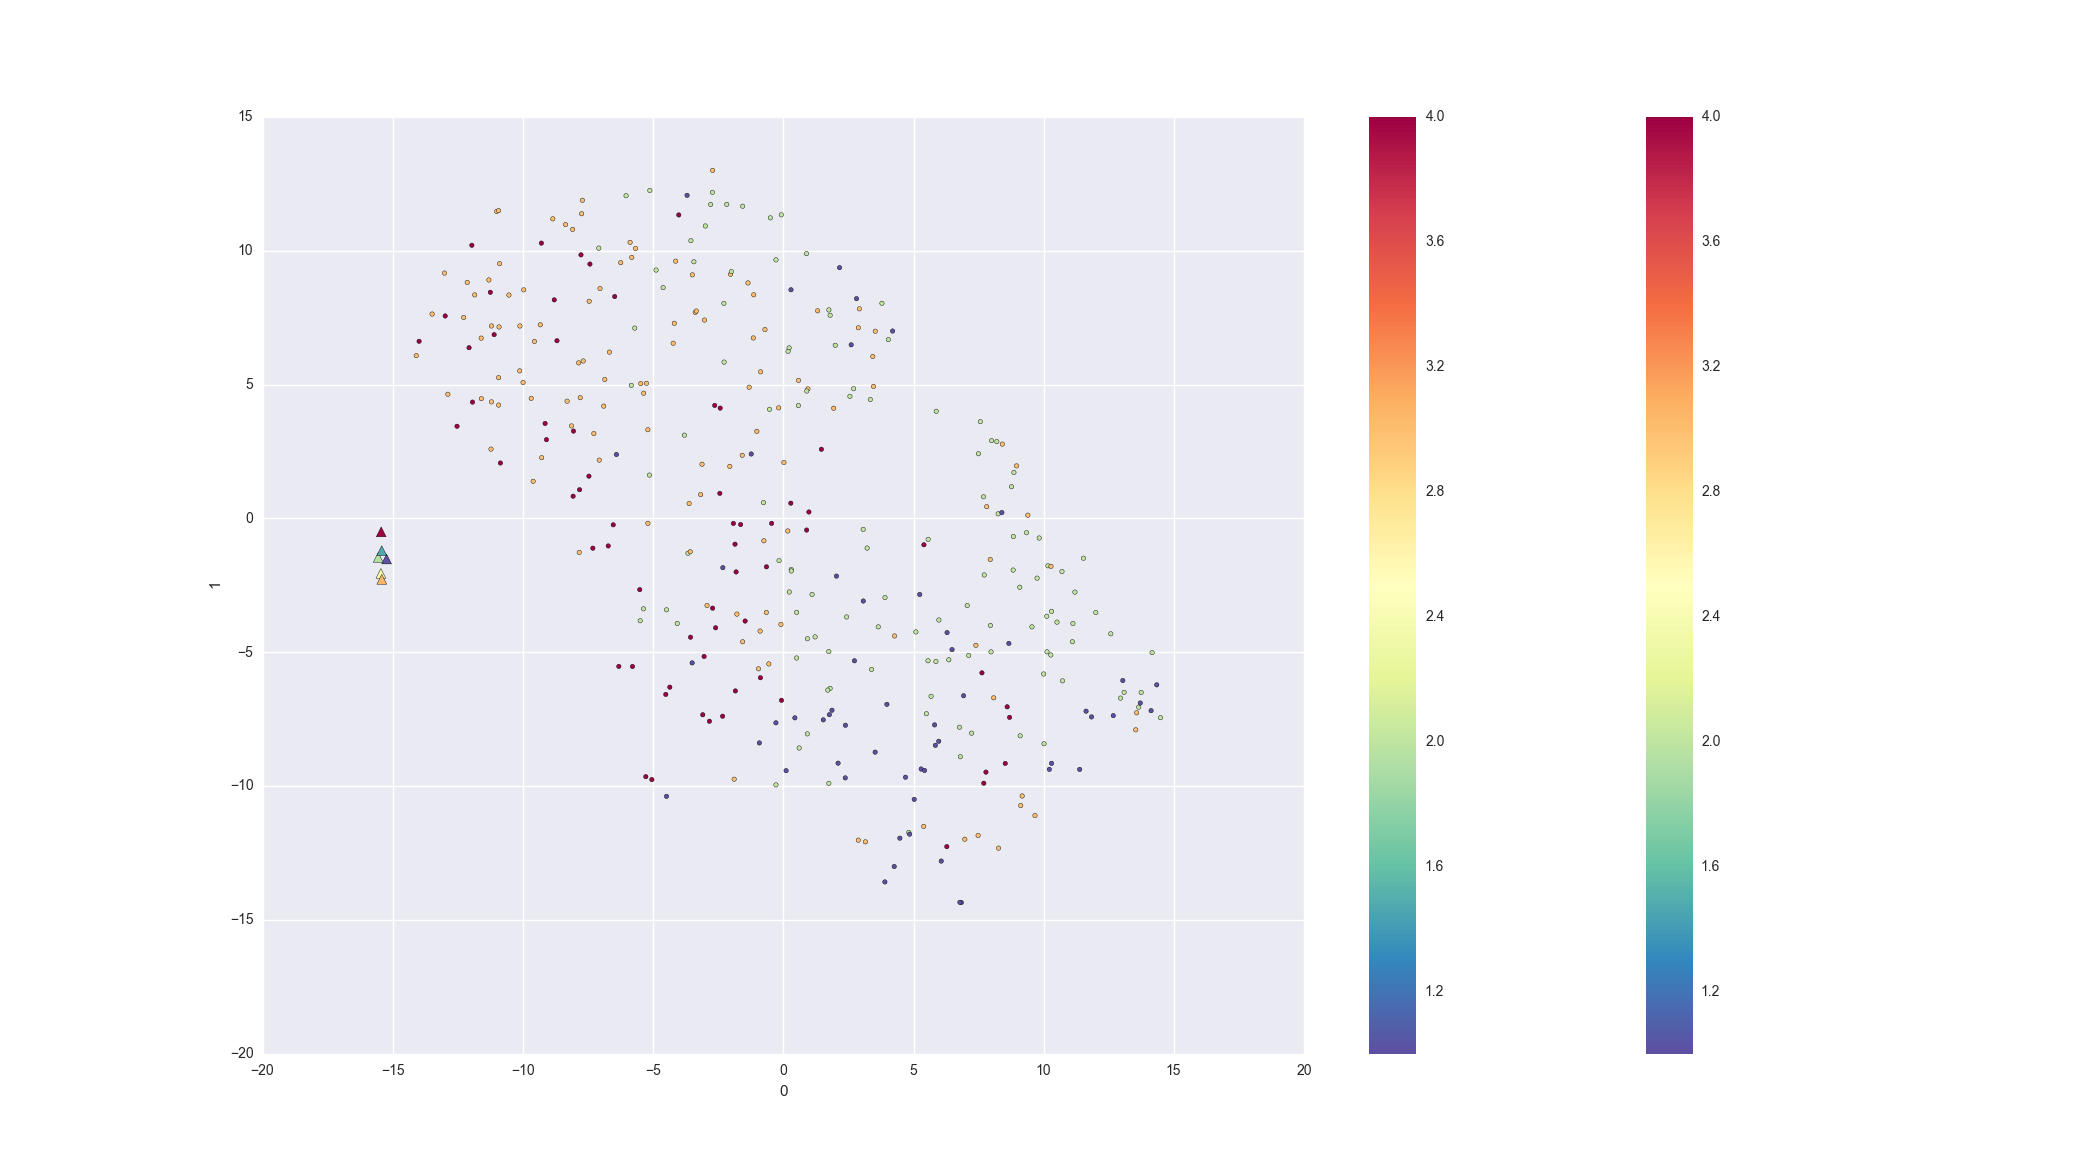

The table this chart was drawn from, first rows:
, 0, 1
p214-010-60001-cl.png, -8.851, 11.19
p214-010-60001-cr.png, -7.743, 11.38
p214-010-60001-ml.png, -8.09, 10.8
p214-010-60001-mr.png, -8.362, 10.97
p214-010-60005-cl.png, -11.94, 4.346
p214-010-60005-cr.png, -13.99, 6.617
p214-010-60005-ml.png, -7.426, 9.502
p214-010-60005-mr.png, -4.014, 11.34
p214-010-60008-cl.png, 1.769, -7.33
p214-010-60008-cr.png, 5.81, -7.711
p214-010-60008-ml.png, 2.38, -9.691
p214-010-60008-mr.png, 6.289, -4.263
p214-010-60012-cl.png, 8.857, 1.718
p214-010-60012-cr.png, -5.124, 12.25
p214-010-60012-ml.png, 0.2239, 6.371
p214-010-60012-mr.png, -6.038, 12.06
p214-010-60013-cl.png, -7.683, 5.882
p214-010-60013-cr.png, -10.89, 9.517
p214-010-60013-ml.png, 0.5832, 5.158
p214-010-60013-mr.png, -3.381, 7.699
p214-010-60020-cl.png, 12.95, -6.71
p214-010-60020-cr.png, 13.09, -6.496
p214-010-60020-ml.png, 14.49, -7.442
p214-010-60020-mr.png, 11.12, -3.925
p214-010-60026-cl.png, -11.21, 4.355
p214-010-60026-cr.png, -9.606, 1.389
p214-010-60026-ml.png, -11.6, 6.736
p214-010-60026-mr.png, -12.88, 4.639
p214-010-60029-cl.png, -7.464, 1.578
p214-010-60029-cr.png, -9.095, 2.943
p214-010-60029-ml.png, -11.1, 6.866
p214-010-60029-mr.png, -9.148, 3.548
p214-010-60045-cl.png, -2.026, 9.12
p214-010-60045-cr.png, -3.341, 7.747
p214-010-60045-ml.png, 7.812, 0.4399
p214-010-60045-mr.png, 1.935, 4.117
p214-010-60046-cl.png, -12.53, 3.443
p214-010-60046-cr.png, -3.042, -5.156
p214-010-60046-ml.png, -1.84, -6.443
p214-010-60046-mr.png, -0.06916, -6.793
p214-010-60054-cl.png, -3.616, 0.5573
p214-010-60054-cr.png, -1.782, -3.573
p214-010-60054-ml.png, -3.174, 0.8897
p214-010-60054-mr.png, -3.121, 2.025
p214-010-60056-cl.png, -7.86, 5.812
p214-010-60056-cr.png, -0.8739, 5.477
p214-010-60056-ml.png, -5.82, 9.751
p214-010-60056-mr.png, -4.135, 9.611
p214-010-60060-cl.png, -8.795, 8.165
p214-010-60060-cr.png, -9.29, 10.28
p214-010-60060-ml.png, -11.96, 10.2
p214-010-60060-mr.png, -8.691, 6.639
p214-010-60062-cl.png, -1.466, -3.832
p214-010-60062-cr.png, -1.917, -0.1861
p214-010-60062-ml.png, -2.599, -4.084
p214-010-60062-mr.png, 6.279, -12.26
p214-010-60066-cl.png, -1.016, 3.253
p214-010-60066-cr.png, -5.364, 4.678
p214-010-60066-ml.png, -2.054, 1.945
p214-010-60066-mr.png, -6.855, 5.19
... 306 more rows
